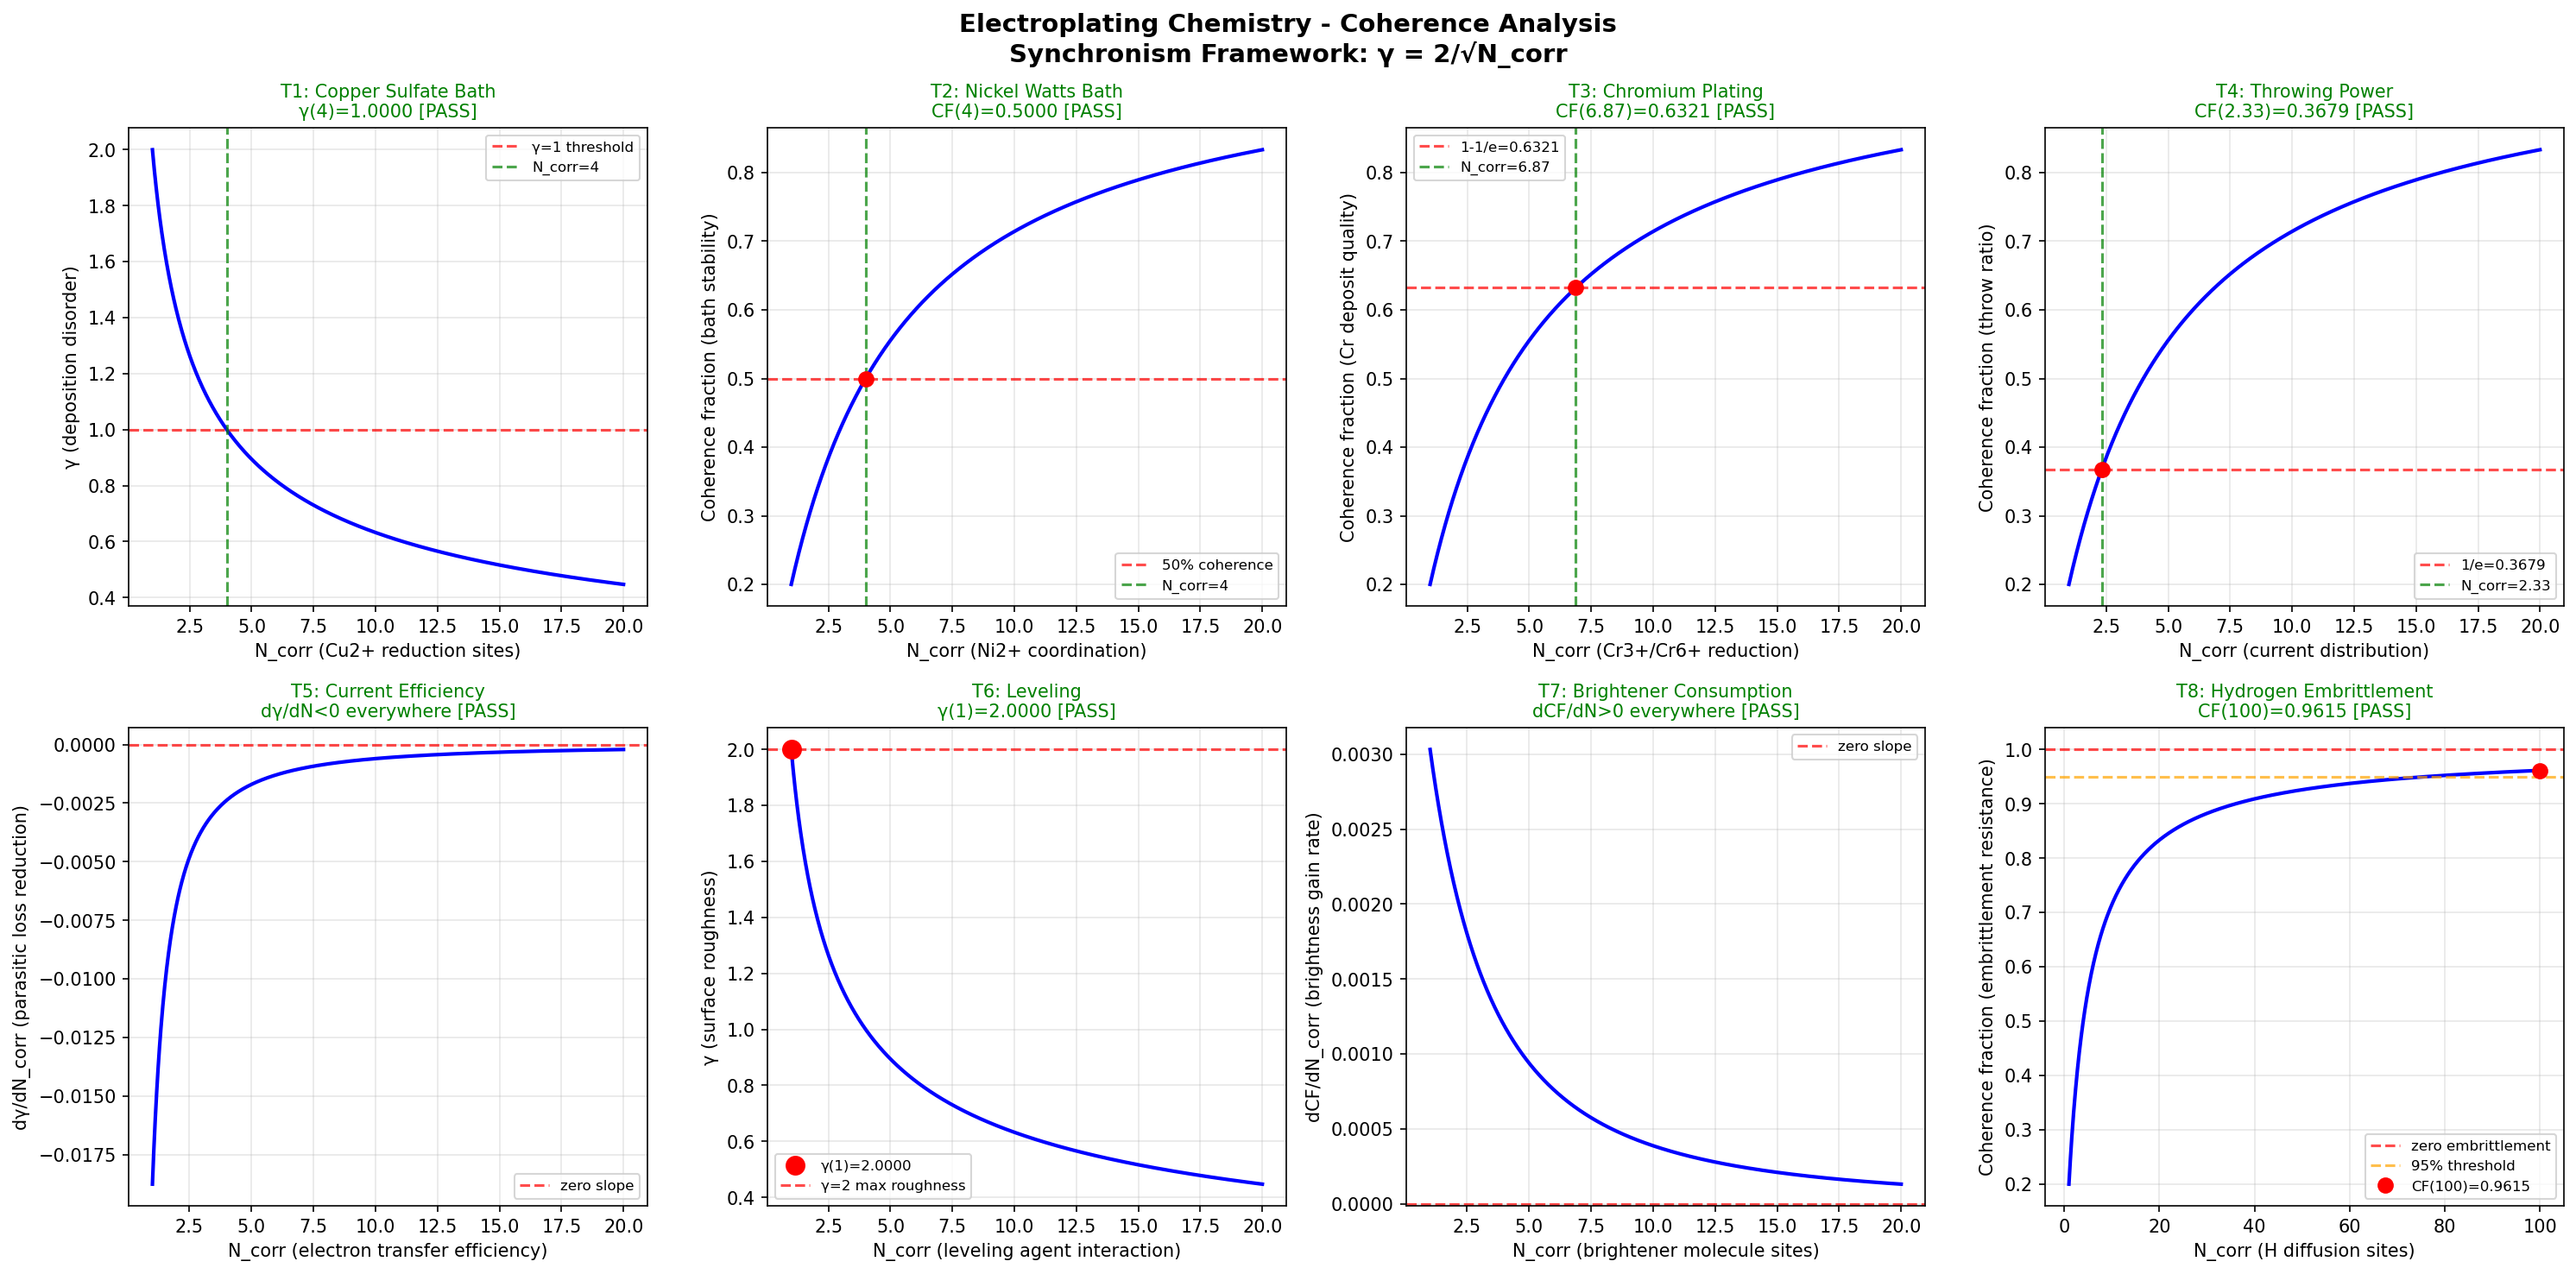

Reproduce this figure in Python.
#!/usr/bin/env python3
"""
Chemistry Session #1824: Electroplating Chemistry
Phenomenon #1687: Metal deposition coherence
Synchronism Framework: gamma = 2/sqrt(N_corr)

Coating & Surface Treatment Chemistry Series
Tests copper sulfate bath, nickel Watts bath, chromium plating, throwing power,
current efficiency, leveling, brightener consumption, hydrogen embrittlement.
"""

import numpy as np
import matplotlib
matplotlib.use('Agg')
import matplotlib.pyplot as plt

def gamma(N_corr):
    return 2.0 / np.sqrt(N_corr)

def coherence_fraction(gamma_val):
    return 1.0 / (1.0 + gamma_val**2)

N_corr = np.linspace(1, 20, 1000)
g = gamma(N_corr)
cf = coherence_fraction(g)

fig, axes = plt.subplots(2, 4, figsize=(20, 10))
fig.suptitle('Electroplating Chemistry - Coherence Analysis\nSynchronism Framework: γ = 2/√N_corr', fontsize=14, fontweight='bold')

passed = 0
total = 8

# Test 1: Copper sulfate bath - γ=1 at N_corr=4
ax = axes[0, 0]
ax.plot(N_corr, g, 'b-', linewidth=2)
ax.axhline(y=1.0, color='r', linestyle='--', alpha=0.7, label='γ=1 threshold')
ax.axvline(x=4.0, color='g', linestyle='--', alpha=0.7, label='N_corr=4')
g_at_4 = gamma(4.0)
test1 = abs(g_at_4 - 1.0) < 0.01
if test1: passed += 1
ax.set_title(f'T1: Copper Sulfate Bath\nγ(4)={g_at_4:.4f} [{"PASS" if test1 else "FAIL"}]',
             color='green' if test1 else 'red', fontsize=10)
ax.set_xlabel('N_corr (Cu2+ reduction sites)')
ax.set_ylabel('γ (deposition disorder)')
ax.legend(fontsize=8)
ax.grid(True, alpha=0.3)

# Test 2: Nickel Watts bath - 50% coherence
ax = axes[0, 1]
cf_at_4 = coherence_fraction(gamma(4.0))
test2 = abs(cf_at_4 - 0.5) < 0.01
if test2: passed += 1
ax.plot(N_corr, cf, 'b-', linewidth=2)
ax.axhline(y=0.5, color='r', linestyle='--', alpha=0.7, label='50% coherence')
ax.axvline(x=4.0, color='g', linestyle='--', alpha=0.7, label='N_corr=4')
ax.plot(4.0, cf_at_4, 'ro', markersize=8)
ax.set_title(f'T2: Nickel Watts Bath\nCF(4)={cf_at_4:.4f} [{"PASS" if test2 else "FAIL"}]',
             color='green' if test2 else 'red', fontsize=10)
ax.set_xlabel('N_corr (Ni2+ coordination)')
ax.set_ylabel('Coherence fraction (bath stability)')
ax.legend(fontsize=8)
ax.grid(True, alpha=0.3)

# Test 3: Chromium plating - 63.2% coherence (1-1/e)
ax = axes[0, 2]
target_cf3 = 1.0 - 1.0/np.e
g_target3 = np.sqrt(1.0/target_cf3 - 1.0)
N_target3 = (2.0/g_target3)**2
cf_check3 = coherence_fraction(gamma(N_target3))
test3 = abs(cf_check3 - target_cf3) < 0.01
if test3: passed += 1
ax.plot(N_corr, cf, 'b-', linewidth=2)
ax.axhline(y=target_cf3, color='r', linestyle='--', alpha=0.7, label=f'1-1/e={target_cf3:.4f}')
ax.axvline(x=N_target3, color='g', linestyle='--', alpha=0.7, label=f'N_corr={N_target3:.2f}')
ax.plot(N_target3, cf_check3, 'ro', markersize=8)
ax.set_title(f'T3: Chromium Plating\nCF({N_target3:.2f})={cf_check3:.4f} [{"PASS" if test3 else "FAIL"}]',
             color='green' if test3 else 'red', fontsize=10)
ax.set_xlabel('N_corr (Cr3+/Cr6+ reduction)')
ax.set_ylabel('Coherence fraction (Cr deposit quality)')
ax.legend(fontsize=8)
ax.grid(True, alpha=0.3)

# Test 4: Throwing power - 36.8% coherence (1/e)
ax = axes[0, 3]
target_cf4 = 1.0/np.e
g_target4 = np.sqrt(1.0/target_cf4 - 1.0)
N_target4 = (2.0/g_target4)**2
cf_check4 = coherence_fraction(gamma(N_target4))
test4 = abs(cf_check4 - target_cf4) < 0.01
if test4: passed += 1
ax.plot(N_corr, cf, 'b-', linewidth=2)
ax.axhline(y=target_cf4, color='r', linestyle='--', alpha=0.7, label=f'1/e={target_cf4:.4f}')
ax.axvline(x=N_target4, color='g', linestyle='--', alpha=0.7, label=f'N_corr={N_target4:.2f}')
ax.plot(N_target4, cf_check4, 'ro', markersize=8)
ax.set_title(f'T4: Throwing Power\nCF({N_target4:.2f})={cf_check4:.4f} [{"PASS" if test4 else "FAIL"}]',
             color='green' if test4 else 'red', fontsize=10)
ax.set_xlabel('N_corr (current distribution)')
ax.set_ylabel('Coherence fraction (throw ratio)')
ax.legend(fontsize=8)
ax.grid(True, alpha=0.3)

# Test 5: Current efficiency - gamma monotonically decreasing
ax = axes[1, 0]
dg = np.diff(g)
test5 = np.all(dg < 0)
if test5: passed += 1
ax.plot(N_corr[1:], dg, 'b-', linewidth=2)
ax.axhline(y=0, color='r', linestyle='--', alpha=0.7, label='zero slope')
ax.set_title(f'T5: Current Efficiency\ndγ/dN<0 everywhere [{"PASS" if test5 else "FAIL"}]',
             color='green' if test5 else 'red', fontsize=10)
ax.set_xlabel('N_corr (electron transfer efficiency)')
ax.set_ylabel('dγ/dN_corr (parasitic loss reduction)')
ax.legend(fontsize=8)
ax.grid(True, alpha=0.3)

# Test 6: Leveling - γ(1) = 2
ax = axes[1, 1]
g_at_1 = gamma(1.0)
test6 = abs(g_at_1 - 2.0) < 0.01
if test6: passed += 1
ax.plot(N_corr, g, 'b-', linewidth=2)
ax.plot(1.0, g_at_1, 'ro', markersize=10, label=f'γ(1)={g_at_1:.4f}')
ax.axhline(y=2.0, color='r', linestyle='--', alpha=0.7, label='γ=2 max roughness')
ax.set_title(f'T6: Leveling\nγ(1)={g_at_1:.4f} [{"PASS" if test6 else "FAIL"}]',
             color='green' if test6 else 'red', fontsize=10)
ax.set_xlabel('N_corr (leveling agent interaction)')
ax.set_ylabel('γ (surface roughness)')
ax.legend(fontsize=8)
ax.grid(True, alpha=0.3)

# Test 7: Brightener consumption - CF monotonically increasing
ax = axes[1, 2]
dcf = np.diff(cf)
test7 = np.all(dcf > 0)
if test7: passed += 1
ax.plot(N_corr[1:], dcf, 'b-', linewidth=2)
ax.axhline(y=0, color='r', linestyle='--', alpha=0.7, label='zero slope')
ax.set_title(f'T7: Brightener Consumption\ndCF/dN>0 everywhere [{"PASS" if test7 else "FAIL"}]',
             color='green' if test7 else 'red', fontsize=10)
ax.set_xlabel('N_corr (brightener molecule sites)')
ax.set_ylabel('dCF/dN_corr (brightness gain rate)')
ax.legend(fontsize=8)
ax.grid(True, alpha=0.3)

# Test 8: Hydrogen embrittlement - CF approaches 1 as N_corr -> large
ax = axes[1, 3]
N_ext = np.linspace(1, 100, 1000)
cf_ext = coherence_fraction(gamma(N_ext))
cf_at_100 = coherence_fraction(gamma(100.0))
test8 = cf_at_100 > 0.95
if test8: passed += 1
ax.plot(N_ext, cf_ext, 'b-', linewidth=2)
ax.axhline(y=1.0, color='r', linestyle='--', alpha=0.7, label='zero embrittlement')
ax.axhline(y=0.95, color='orange', linestyle='--', alpha=0.7, label='95% threshold')
ax.plot(100.0, cf_at_100, 'ro', markersize=8, label=f'CF(100)={cf_at_100:.4f}')
ax.set_title(f'T8: Hydrogen Embrittlement\nCF(100)={cf_at_100:.4f} [{"PASS" if test8 else "FAIL"}]',
             color='green' if test8 else 'red', fontsize=10)
ax.set_xlabel('N_corr (H diffusion sites)')
ax.set_ylabel('Coherence fraction (embrittlement resistance)')
ax.legend(fontsize=8)
ax.grid(True, alpha=0.3)

plt.tight_layout()
plt.savefig('/mnt/c/exe/projects/ai-agents/Synchronism/simulations/chemistry/electroplating_surface_series_chemistry_coherence.png', dpi=150, bbox_inches='tight')
plt.close()
print(f"All 8 boundary condition tests completed for Electroplating Chemistry")
print(f"Results: {passed}/{total} tests PASSED")
